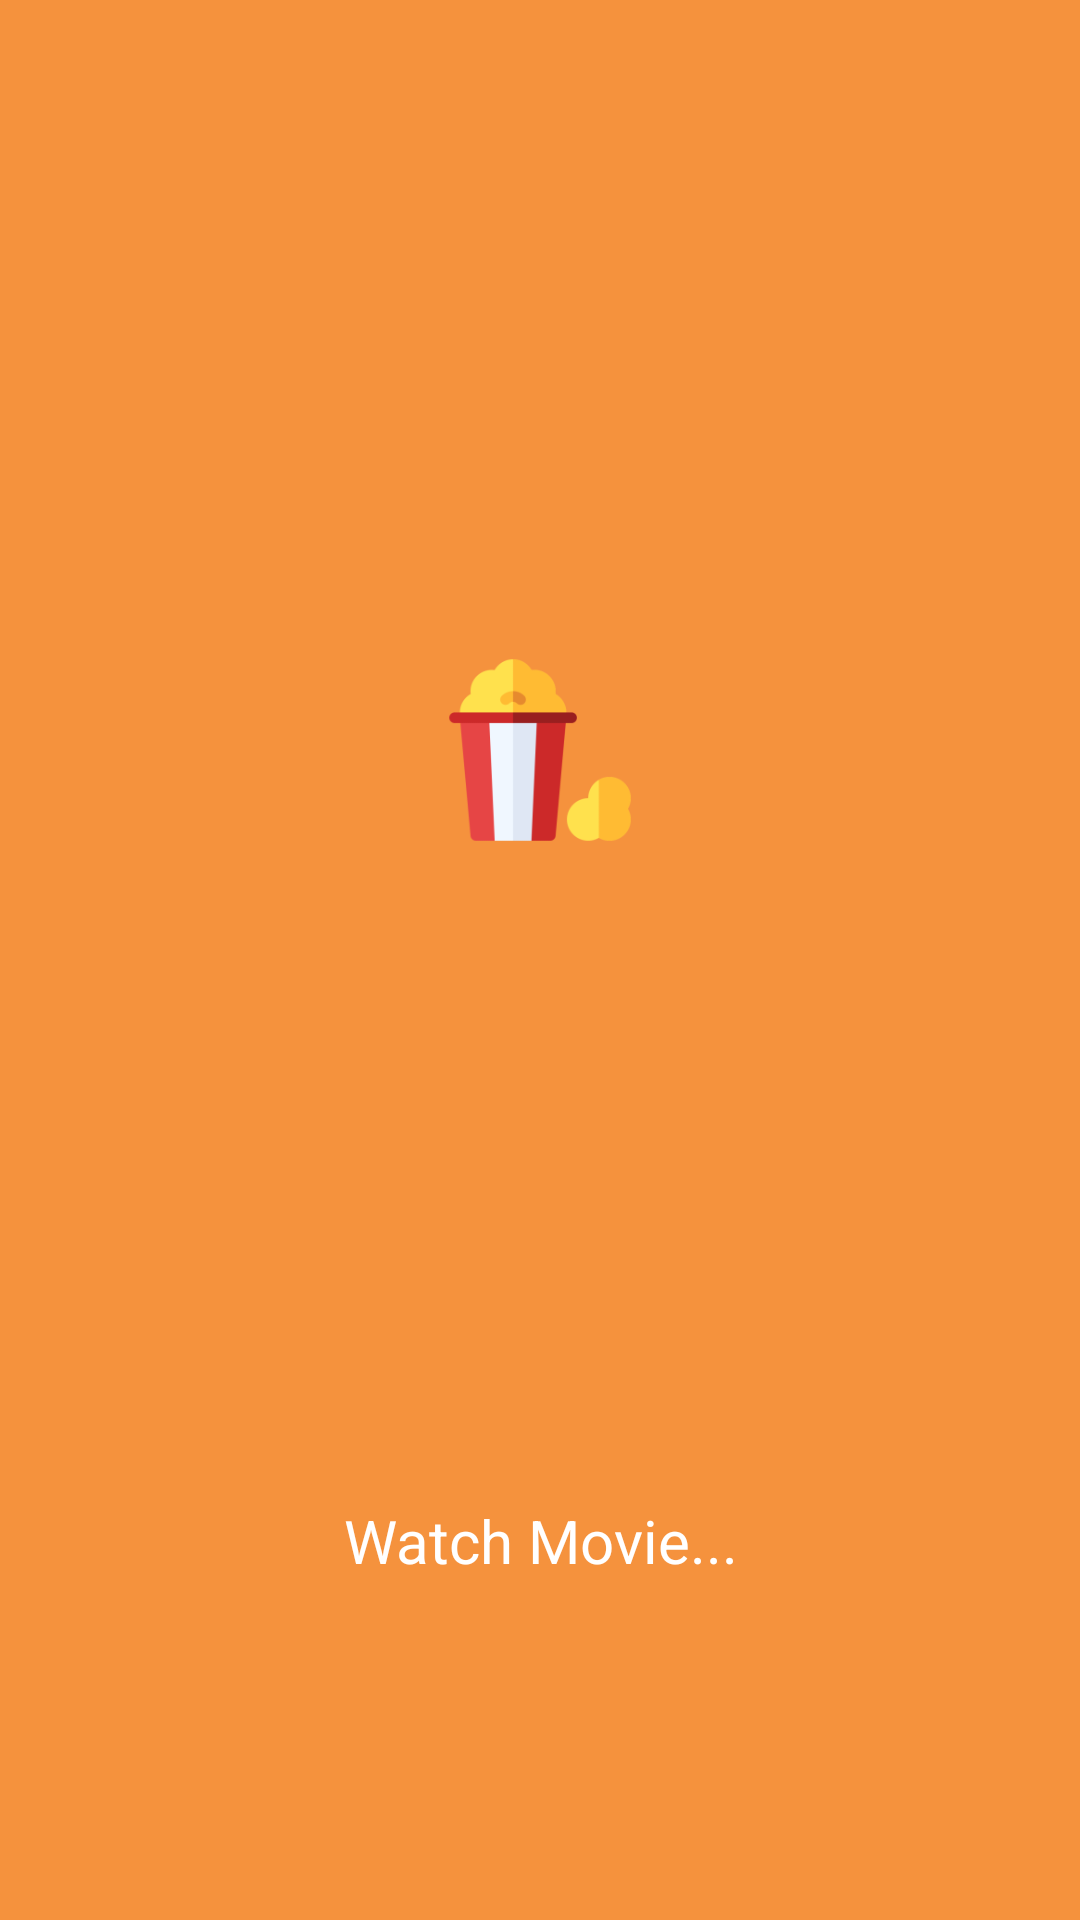

Write the Android layout XML for this screen, with the resource values it uses.
<!-- AndroidManifest.xml: application theme Theme.JetpackSub -->
<!-- res/layout/activity_main.xml -->
<?xml version="1.0" encoding="utf-8"?>
<LinearLayout
    xmlns:android="http://schemas.android.com/apk/res/android"
    xmlns:tools="http://schemas.android.com/tools"
    android:layout_width="match_parent"
    android:layout_height="match_parent"
    android:background="#F5923D"
    android:orientation="vertical"
    tools:context=".ui.splashscreen.MainActivity">


    <ImageView
        android:id="@+id/imgSplash"
        android:layout_width="100dp"
        android:layout_height="100dp"
        android:layout_gravity="center|center_horizontal|center_vertical"
        android:layout_margin="200dp"
        android:foregroundGravity="center"
        android:src="@mipmap/ic_popcorn_foreground"
        tools:ignore="ContentDescription" />

    <TextView
        android:layout_width="wrap_content"
        android:layout_height="wrap_content"
        android:layout_gravity="center"
        android:gravity="center"
        android:id="@+id/textSplash"
        android:text="@string/welcome"
        android:textColor="#FFFFFF"
        android:textSize="20sp" />

</LinearLayout>
<!-- resources referenced by this layout -->
<resources>
  <!-- mipmap ic_popcorn_foreground: png bitmap (mipmap-hdpi, 3334 bytes) -->
  <string name="welcome">Watch Movie...</string>
  <style name="Theme.JetpackSub" parent="Theme.MaterialComponents.DayNight.NoActionBar">
          
          <item name="colorPrimary">@color/purple_500</item>
          <item name="colorPrimaryVariant">@color/purple_700</item>
          <item name="colorOnPrimary">@color/white</item>
          
          <item name="colorSecondary">@color/teal_200</item>
          <item name="colorSecondaryVariant">@color/teal_700</item>
          <item name="colorOnSecondary">@color/white</item>
          
          <item name="android:statusBarColor" tools:targetApi="l">?attr/colorPrimaryVariant</item>
          
      </style>
  <color name="purple_500">#FF5722</color>
  <color name="purple_700">#E64A19</color>
  <color name="white">#FFFFFFFF</color>
  <color name="teal_200">#FFE082</color>
  <color name="teal_700">#FFA000</color>
</resources>
